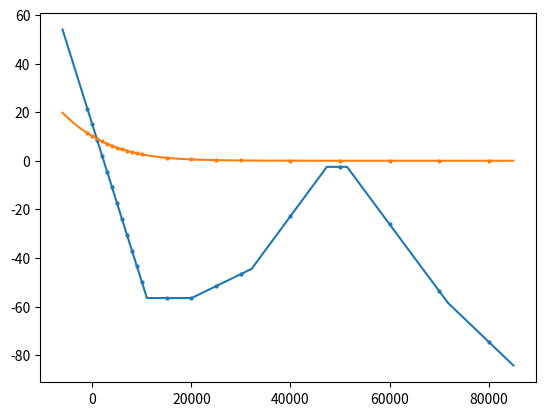

The script that saved this image:
from math import exp
from bisect import bisect

"""
USA Standard Atmospere 1976, from left to right:
Geopotential Altitude Above Sea Level (meter)
Temperature (C)
Acceleration due Gravity (g)
Absolute Pressure (10^4 Pa)
Density (kg/m^3)
Dynamic viscosity (10^5 Ns / m^2)

These data are used for checking the validity of the
ICAO atmosphere calculations
"""
USSA1976 = [
    [-1000, 21.50, 9.810, 11.39, 1.347, 1.821],
    [0, 15.00, 9.807, 10.13, 1.225, 1.789],
    [1000, 8.50, 9.804, 8.988, 1.112, 1.758],
    [2000, 2.00, 9.801, 7.950, 1.007, 1.726],
    [3000, -4.49, 9.797, 7.012, 0.9093, 1.694],
    [4000, -10.98, 9.794, 6.166, 0.8194, 1.661],
    [5000, -17.47, 9.791, 5.405, 0.7364, 1.628],
    [6000, -23.96, 9.788, 4.722, 0.6601, 1.595],
    [7000, -30.45, 9.785, 4.111, 0.5900, 1.561],
    [8000, -36.94, 9.782, 3.565, 0.5258, 1.527],
    [9000, -43.42, 9.779, 3.080, 0.4671, 1.493],
    [10000, -49.90, 9.776, 2.650, 0.4135, 1.458],
    [15000, -56.50, 9.761, 1.211, 0.1948, 1.422],
    [20000, -56.50, 9.745, 0.5529, 0.08891, 1.422],
    [25000, -51.60, 9.730, 0.2549, 0.04008, 1.448],
    [30000, -46.64, 9.715, 0.1197, 0.01841, 1.475],
    [40000, -22.80, 9.684, 0.0287, 0.003996, 1.601],
    [50000, -2.5, 9.654, 0.007978, 0.001027, 1.704],
    [60000, -26.13, 9.624, 0.002196, 0.0003097, 1.584],
    [70000, -53.57, 9.594, 0.00052, 0.00008283, 1.438],
    [80000, -74.51, 9.564, 0.00011, 0.00001846, 1.321],
]


"""
ICAO adopted vertical temperature gradients.
"""
ICAOHbTbbetaPb = [
    [0.00e3, 288.150, -6.50e-3, 1.013250e5],
    [11.00e3, 216.650, 0.00, 2.263206e4],
    [20.00e3, 216.650, +1.00e-3, 5.474889e3],
    [32.00e3, 228.650, +2.80e-3, 8.680187e2],
    [47.00e3, 270.650, 0.00e-3, 1.109063e2],
    [51.00e3, 270.650, -2.80e-3, 6.693887e1],
    [71.00e3, 214.650, -2.00e-3, 3.956420e0],
    [84.8520e3, 186.946, 0, 3.733836e-1],
]

ICAOHb = [line[0] for line in ICAOHbTbbetaPb]

R_e = 6356766  # nominal earth's radius

M0 = 28.9644e-3  # kg/mol


def atmosphere(h):
    """
    ICAO standard atmosphere
       h   : Geometrical altitude
       lat : Latitiude (in degrees)
       p0  : pressure ASL
    Standard acceleration due to gravtiy, it conforms with latitude phi =
    42deg 32min 33sec using Lambert's equation of the acceleration due to
    gravity as a function of latitude
    45 deg 32 min 33 sec is approximated by 45.5425 deg

    phi = lat * pi / 180

    gphi = 9.80616 * (1 - 2.6373e-3 * cos(2 * phi) + 5.9e-6 * cos(2 * phi) ** 2)
    g0 = gphi
    """

    g0 = 9.80665  # nominal earth's gravitational acceleartion
    r = R_e

    g = g0 * (r / (r + h)) ** 2  # approximate local gravitational acceleration
    # <0.001% error at 60km altitude
    H = r * h / (r + h)  # H: approximate geopotential height in kilometer
    i = max(bisect(ICAOHb, H) - 1, 0)

    Hb, Tb, beta, Pb = ICAOHbTbbetaPb[i]

    R = 287.05287  # J/(K · kg), R / M

    T = Tb + beta * (H - Hb)
    if beta != 0:
        P = Pb * (1 + beta / Tb * (H - Hb)) ** (-g0 / (beta * R))
    else:
        P = Pb * exp(-g0 * (H - Hb) / (R * T))

    kappa = 1.4
    a = (kappa * R * T) ** 0.5
    rho = P / (R * T)

    mu = 1.458e-6 * T**1.5 / (T + 110.4)
    """
    # Return values:
        T : Temperature in K
        P : Pressure in Pa
        a : Speed of sound in m/s
      rho : Density in kg m^-3
        g : Acceleration due gravity.
       mu : dynamic viscosity, Pa-s
    """
    return T, P, a, rho, g, mu


if __name__ == "__main__":
    from matplotlib import pyplot as plt
    import numpy as np

    ax = plt.subplot()

    x = np.linspace(-6e3, 85e3, 1000)

    ax.plot(x, [atmosphere(h)[0] - 273.15 for h in x])
    ax.scatter(
        [line[0] for line in USSA1976],
        [line[1] for line in USSA1976],
        s=4,
    )

    ax.plot(x, [atmosphere(h)[1] * 1e-4 for h in x])
    ax.scatter(
        [line[0] for line in USSA1976],
        [line[3] for line in USSA1976],
        s=4,
    )

    plt.show()
